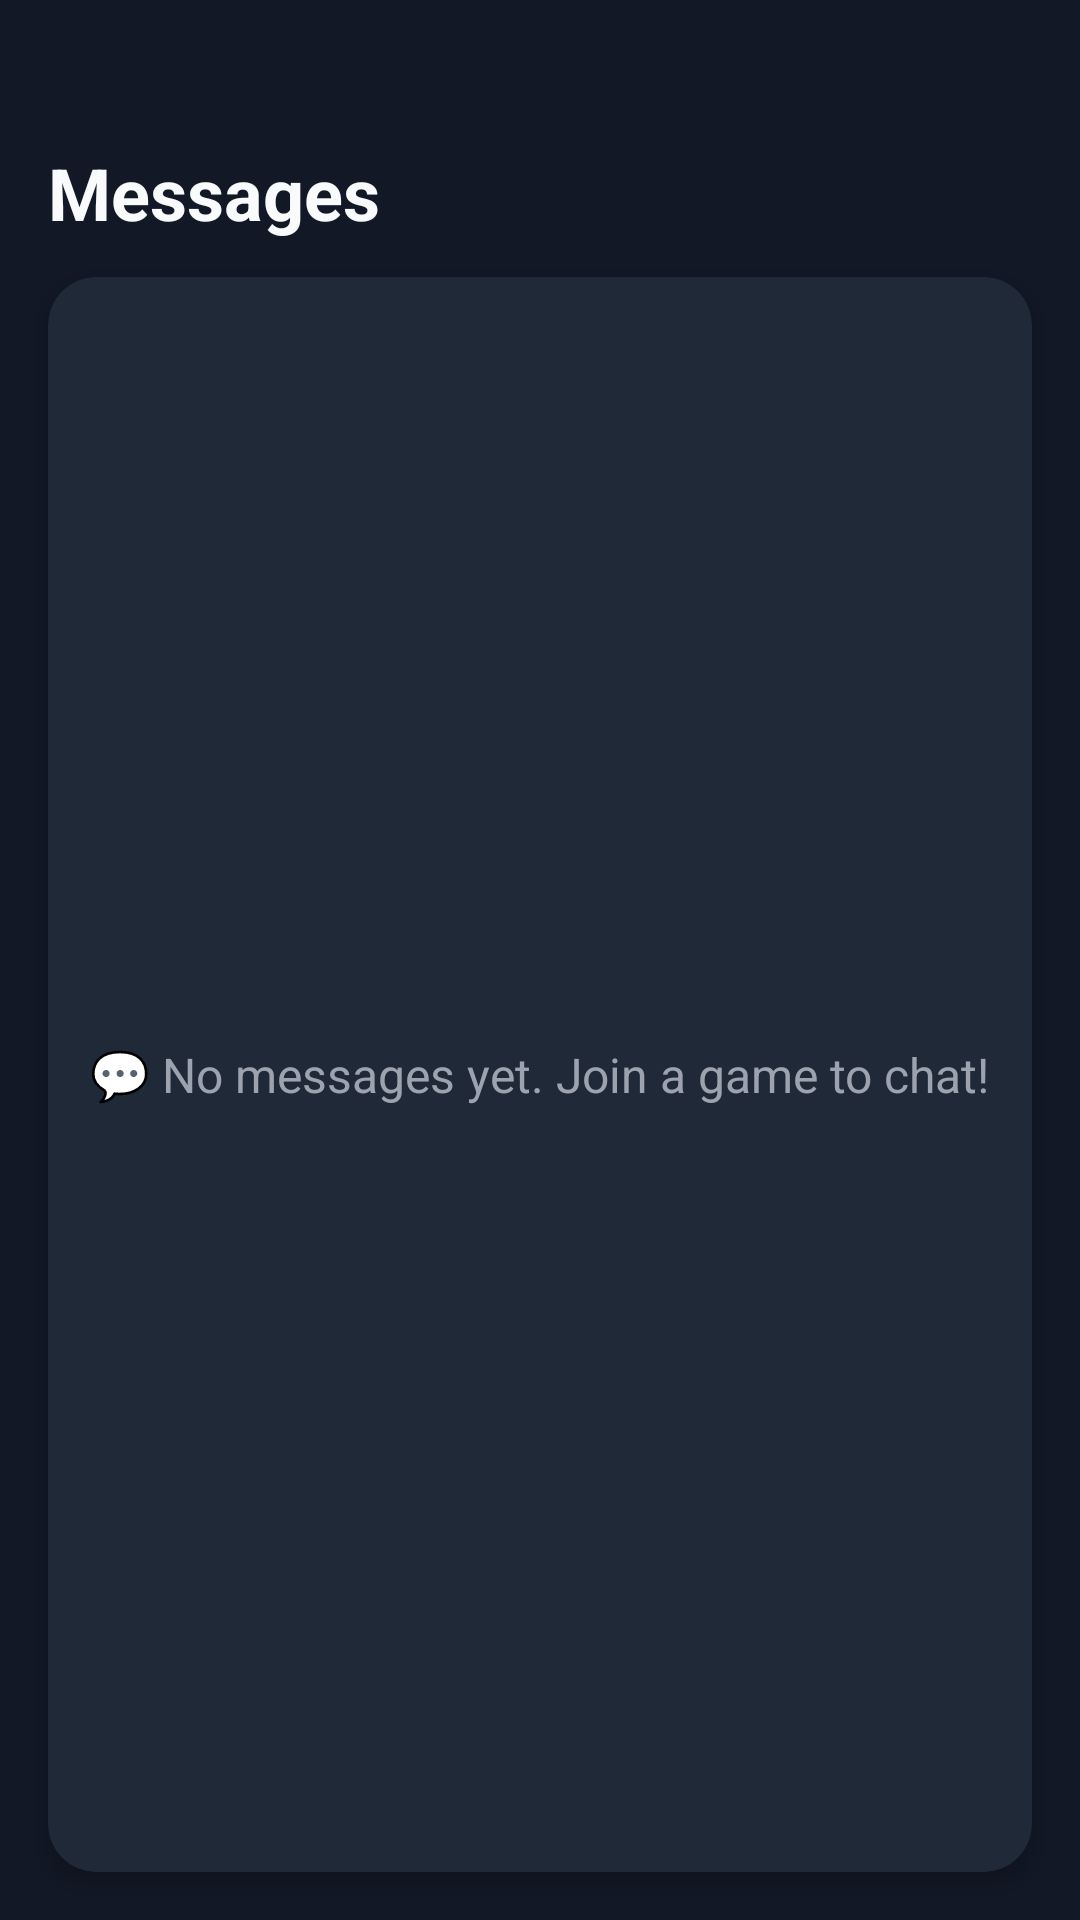

Layout XML and referenced resources for this Android screen:
<!-- AndroidManifest.xml: application theme Theme.SportsConnect -->
<!-- res/layout/fragment_chat.xml -->
<?xml version="1.0" encoding="utf-8"?>
<androidx.constraintlayout.widget.ConstraintLayout xmlns:android="http://schemas.android.com/apk/res/android"
    xmlns:app="http://schemas.android.com/apk/res-auto"
    android:layout_width="match_parent"
    android:layout_height="match_parent"
    android:background="#121826">

    
    <TextView
        android:id="@+id/tvChatTitle"
        android:layout_width="wrap_content"
        android:layout_height="wrap_content"
        android:layout_marginStart="16dp"
        android:layout_marginTop="48dp"
        android:text="Messages"
        android:textColor="#F9FAFB"
        android:textSize="24sp"
        android:textStyle="bold"
        app:layout_constraintStart_toStartOf="parent"
        app:layout_constraintTop_toTopOf="parent" />

    
    <androidx.cardview.widget.CardView
        android:layout_width="0dp"
        android:layout_height="0dp"
        android:layout_marginStart="16dp"
        android:layout_marginTop="12dp"
        android:layout_marginEnd="16dp"
        android:layout_marginBottom="16dp"
        app:cardBackgroundColor="#1F2937"
        app:cardCornerRadius="16dp"
        app:cardElevation="4dp"
        app:layout_constraintBottom_toBottomOf="parent"
        app:layout_constraintEnd_toEndOf="parent"
        app:layout_constraintStart_toStartOf="parent"
        app:layout_constraintTop_toBottomOf="@id/tvChatTitle">

        <TextView
            android:layout_width="wrap_content"
            android:layout_height="wrap_content"
            android:layout_gravity="center"
            android:text="💬 No messages yet. Join a game to chat!"
            android:textColor="#9CA3AF"
            android:textSize="16sp" />

    </androidx.cardview.widget.CardView>

</androidx.constraintlayout.widget.ConstraintLayout>
<!-- resources referenced by this layout -->
<resources>
  <style name="Theme.SportsConnect" parent="Base.Theme.SportsConnect" />
  <style name="Base.Theme.SportsConnect" parent="Theme.Material3.DayNight.NoActionBar">
          
          
      </style>
</resources>
